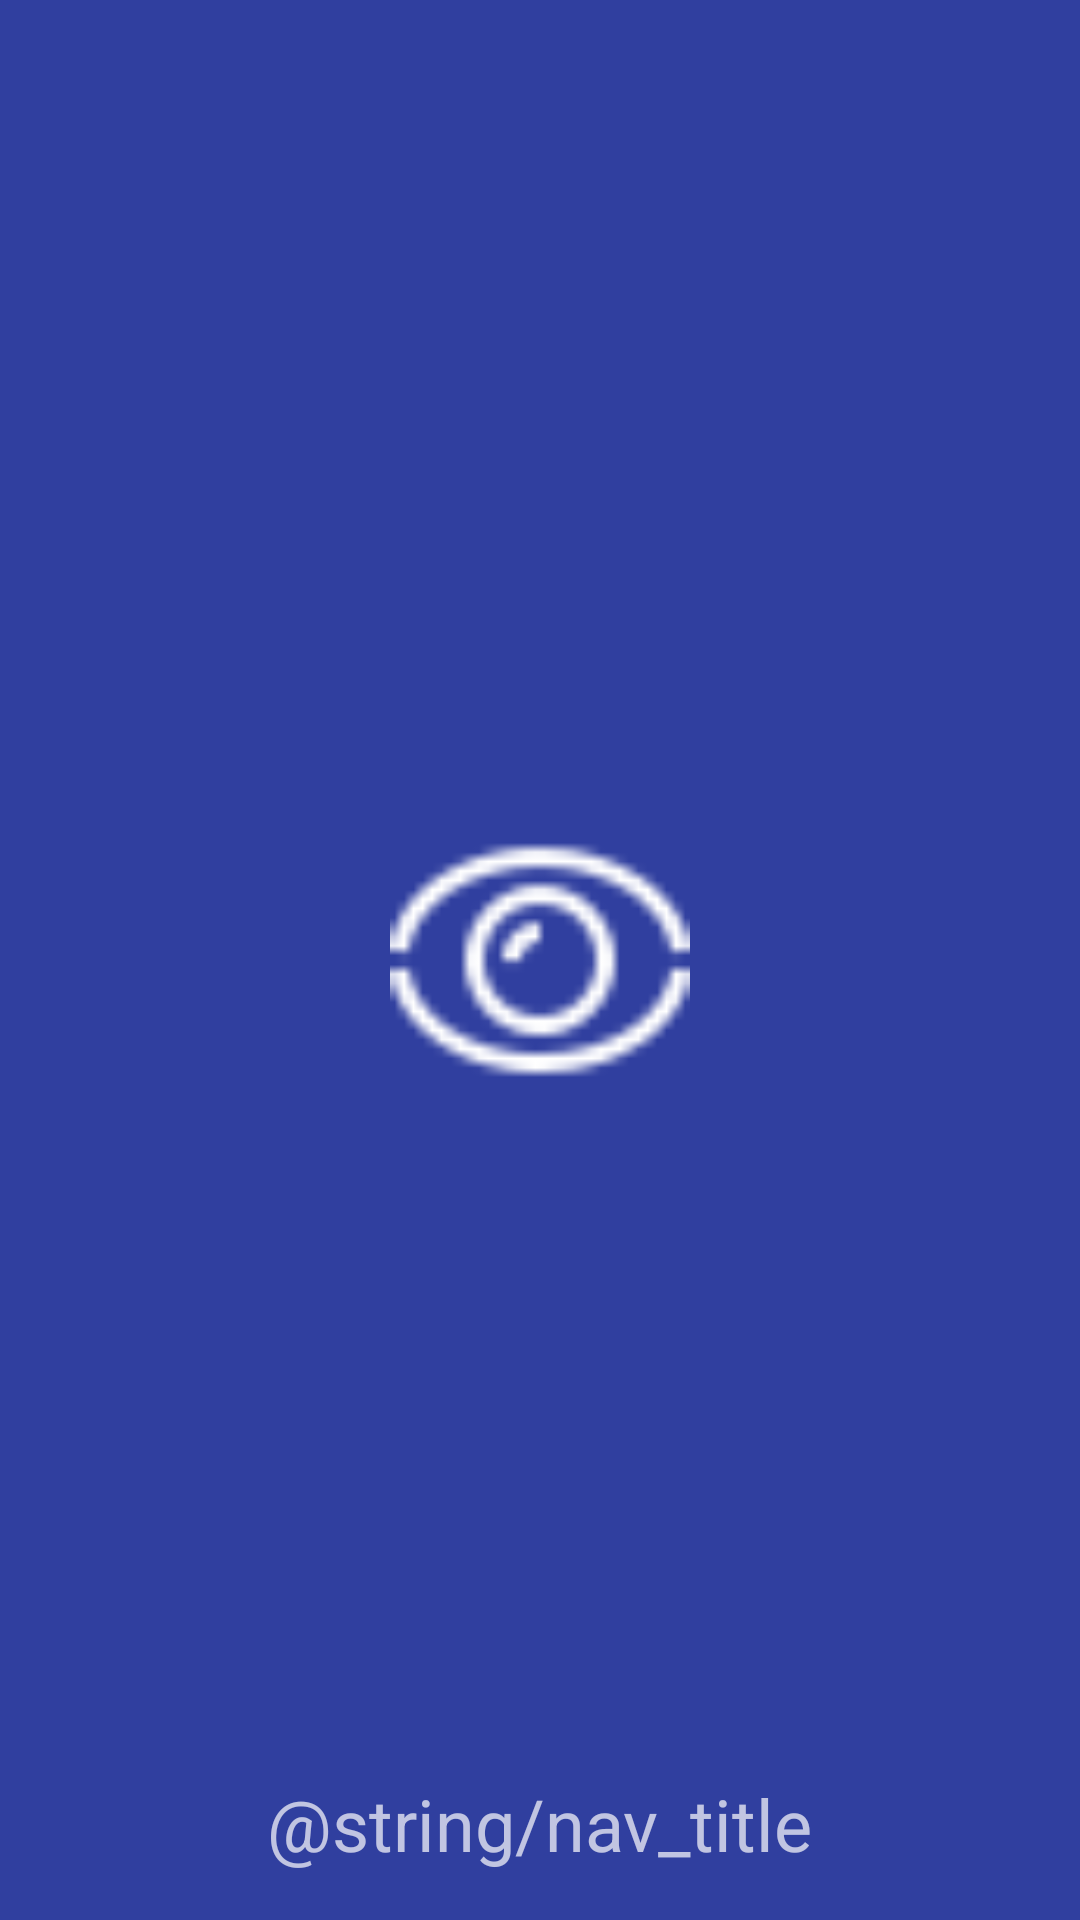

Android layout source for this screen:
<!-- AndroidManifest.xml: application theme AppTheme -->
<!-- res/layout/nav_header.xml -->
<?xml version="1.0" encoding="utf-8"?>
<FrameLayout
    xmlns:android="http://schemas.android.com/apk/res/android"
    android:layout_width="match_parent"
    android:layout_height="192dp"
    android:background="@color/colorPrimaryDark"
    android:gravity="bottom"
    android:orientation="vertical"
    android:padding="16dp"
    android:theme="@style/ThemeOverlay.AppCompat.Dark">

    <ImageView
        android:layout_width="100dp"
        android:layout_height="100dp"
        android:layout_gravity="center"
        android:src="@drawable/ic_logo"/>

    <TextView
        android:layout_width="wrap_content"
        android:layout_height="wrap_content"
        android:layout_gravity="bottom|center_horizontal"
        android:text="@string/nav_title"
        android:textSize="24sp"/>

</FrameLayout>
<!-- resources referenced by this layout -->
<resources>
  <color name="colorPrimaryDark">#303F9F</color>
  <!-- drawable ic_logo: png bitmap (drawable-hdpi, 1684 bytes) -->
  <style name="AppTheme" parent="Theme.AppCompat.Light.NoActionBar">
          
          <item name="colorPrimary">@color/colorPrimary</item>
          <item name="colorPrimaryDark">@color/colorPrimaryDark</item>
          <item name="colorAccent">@color/colorAccent</item>
          <item name="actionOverflowMenuStyle">@style/MenuStyle</item>
      </style>
  <color name="colorPrimary">#3F51B5</color>
  <color name="colorAccent">#FF4081</color>
  <style name="MenuStyle" parent="@style/Widget.AppCompat.Light.PopupMenu.Overflow">
          <item name="overlapAnchor">false</item>
      </style>
</resources>
